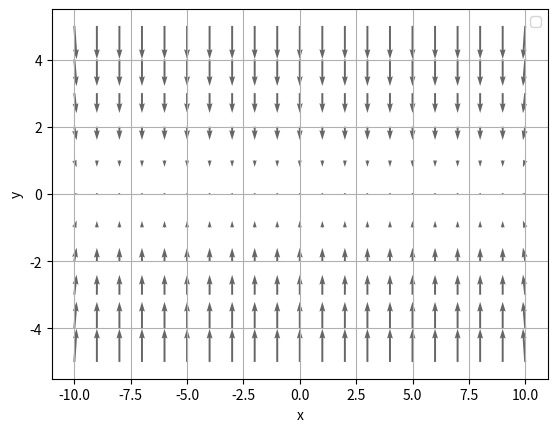

Write the Python code that produced this figure.
"""
梯度下降法演示
"""
import numpy as np
import matplotlib.pylab as plt
from mpl_toolkits.mplot3d import Axes3D

def function_1(x,y):
    return 0.05*x**2 + y**2



# 展示函数的3D图像
# x = np.array([-10,-5,0,5,10])
# y = np.array([-10,-5,0,5,10])
# plt.xlabel("x")
# plt.ylabel("y")
# fig = plt.figure()  #定义新的三维坐标轴
# ax = Axes3D(fig)
# X, Y = np.meshgrid(x, y)
# Z = function_1(X,Y)
# ax.set_xlabel('x')
# ax.set_ylabel('y')
# ax.set_zlabel('z')
# ax.plot_surface(X,Y,Z,cmap='seismic')
# plt.show()

"""
对二元函数使用梯度下降。函数：y = 0.05*x^2 + y^2
"""

def function_x(x):
    return 0.1*x


def function_y(y):
    return 2*y


def _numerical_gradient(f, x):
    h = 1e-4  # 0.0001
    # 初始化梯度矩阵为0
    grad = np.zeros_like(x)
    for idx in range(x.size):
        tmp_val = x[idx]
        grad[idx] = f(tmp_val)
        x[idx] = tmp_val  # 还原值

    return grad


"""
二元函数的梯度图像
"""
x = np.arange(-10, 11, 1)
y = np.arange(-5, 6, 1)
X, Y = np.meshgrid(x, y)  # 生成网格点坐标矩阵 X,Y都是(21,11)

# X和Y平铺之后为231个数字组成
X = X.flatten()  # 范围[-10,10]重复11次 ---> -10 -9 -8...8 9 10......8 9 10...
Y = Y.flatten()  # [-5,5]重复21次 --->  -5 -5 -5 ........4 4 4 ....5 5 5...

# 分别对X和Y平铺之后的数据进行梯度求导
grad_x = _numerical_gradient(function_x, X)
grad_y = _numerical_gradient(function_y, Y)

plt.figure()
plt.quiver(X, Y, -grad_x, -grad_y, angles="xy", color="#666666")  # ,headwidth=10,scale=40,color="#444444")
plt.xlabel('x')
plt.ylabel('y')
plt.grid()
plt.legend()
plt.draw()
plt.show()

